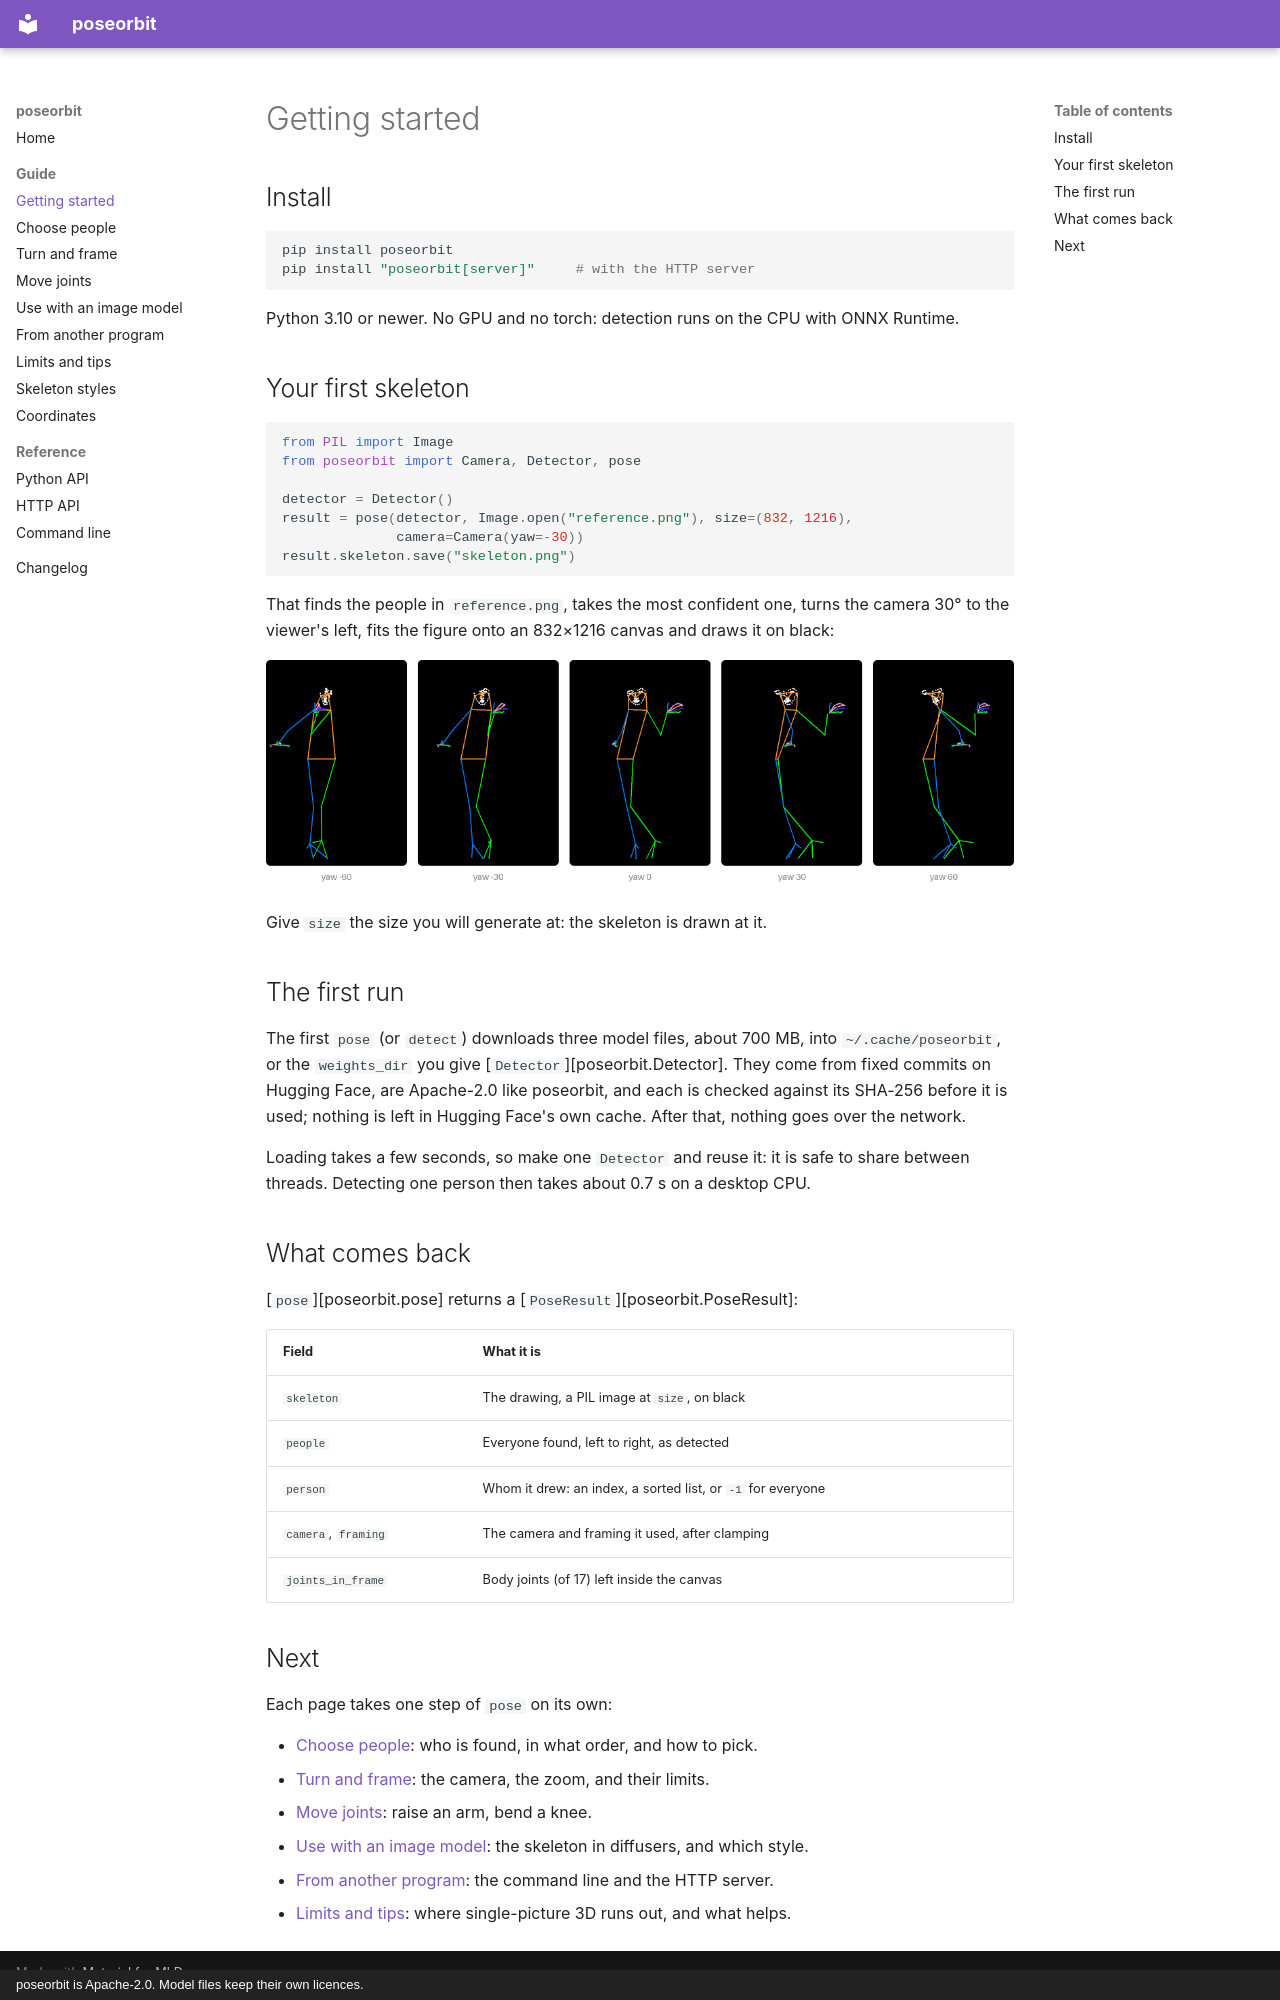

repository: 33rd-kk/poseorbit · page: guide/getting-started/index.html · generator: mkdocs · copyright: poseorbit is Apache-2.0. Model files keep their own licences.

# Getting started

## Install

```sh
pip install poseorbit
pip install "poseorbit[server]"     # with the HTTP server
```

Python 3.10 or newer. No GPU and no torch: detection runs on the CPU with
ONNX Runtime.

## Your first skeleton

```python
from PIL import Image
from poseorbit import Camera, Detector, pose

detector = Detector()
result = pose(detector, Image.open("reference.png"), size=(832, 1216),
              camera=Camera(yaw=-30))
result.skeleton.save("skeleton.png")
```

That finds the people in `reference.png`, takes the most confident one,
turns the camera 30° to the viewer's left, fits the figure onto an
832×1216 canvas and draws it on black:

![The same pose seen from yaw -60, -30, 0, 30 and 60 degrees](../assets/guide/yaw.png)

Give `size` the size you will generate at: the skeleton is drawn at it.

## The first run

The first `pose` (or `detect`) downloads three model files, about 700 MB,
into `~/.cache/poseorbit`, or the `weights_dir` you give
[`Detector`][poseorbit.Detector]. They come from fixed commits on Hugging
Face, are Apache-2.0 like poseorbit, and each is checked against its SHA-256
before it is used; nothing is left in Hugging Face's own cache. After that,
nothing goes over the network.

Loading takes a few seconds, so make one `Detector` and reuse it: it is safe
to share between threads. Detecting one person then takes about 0.7 s on a
desktop CPU.

## What comes back

[`pose`][poseorbit.pose] returns a [`PoseResult`][poseorbit.PoseResult]:

| Field | What it is |
|---|---|
| `skeleton` | The drawing, a PIL image at `size`, on black |
| `people` | Everyone found, left to right, as detected |
| `person` | Whom it drew: an index, a sorted list, or `-1` for everyone |
| `camera`, `framing` | The camera and framing it used, after clamping |
| `joints_in_frame` | Body joints (of 17) left inside the canvas |

## Next

Each page takes one step of `pose` on its own:

- [Choose people](people.md): who is found, in what order, and how to pick.
- [Turn and frame](turn-and-frame.md): the camera, the zoom, and their limits.
- [Move joints](move-joints.md): raise an arm, bend a knee.
- [Use with an image model](with-a-model.md): the skeleton in diffusers, and which style.
- [From another program](from-another-program.md): the command line and the HTTP server.
- [Limits and tips](limits.md): where single-picture 3D runs out, and what helps.
